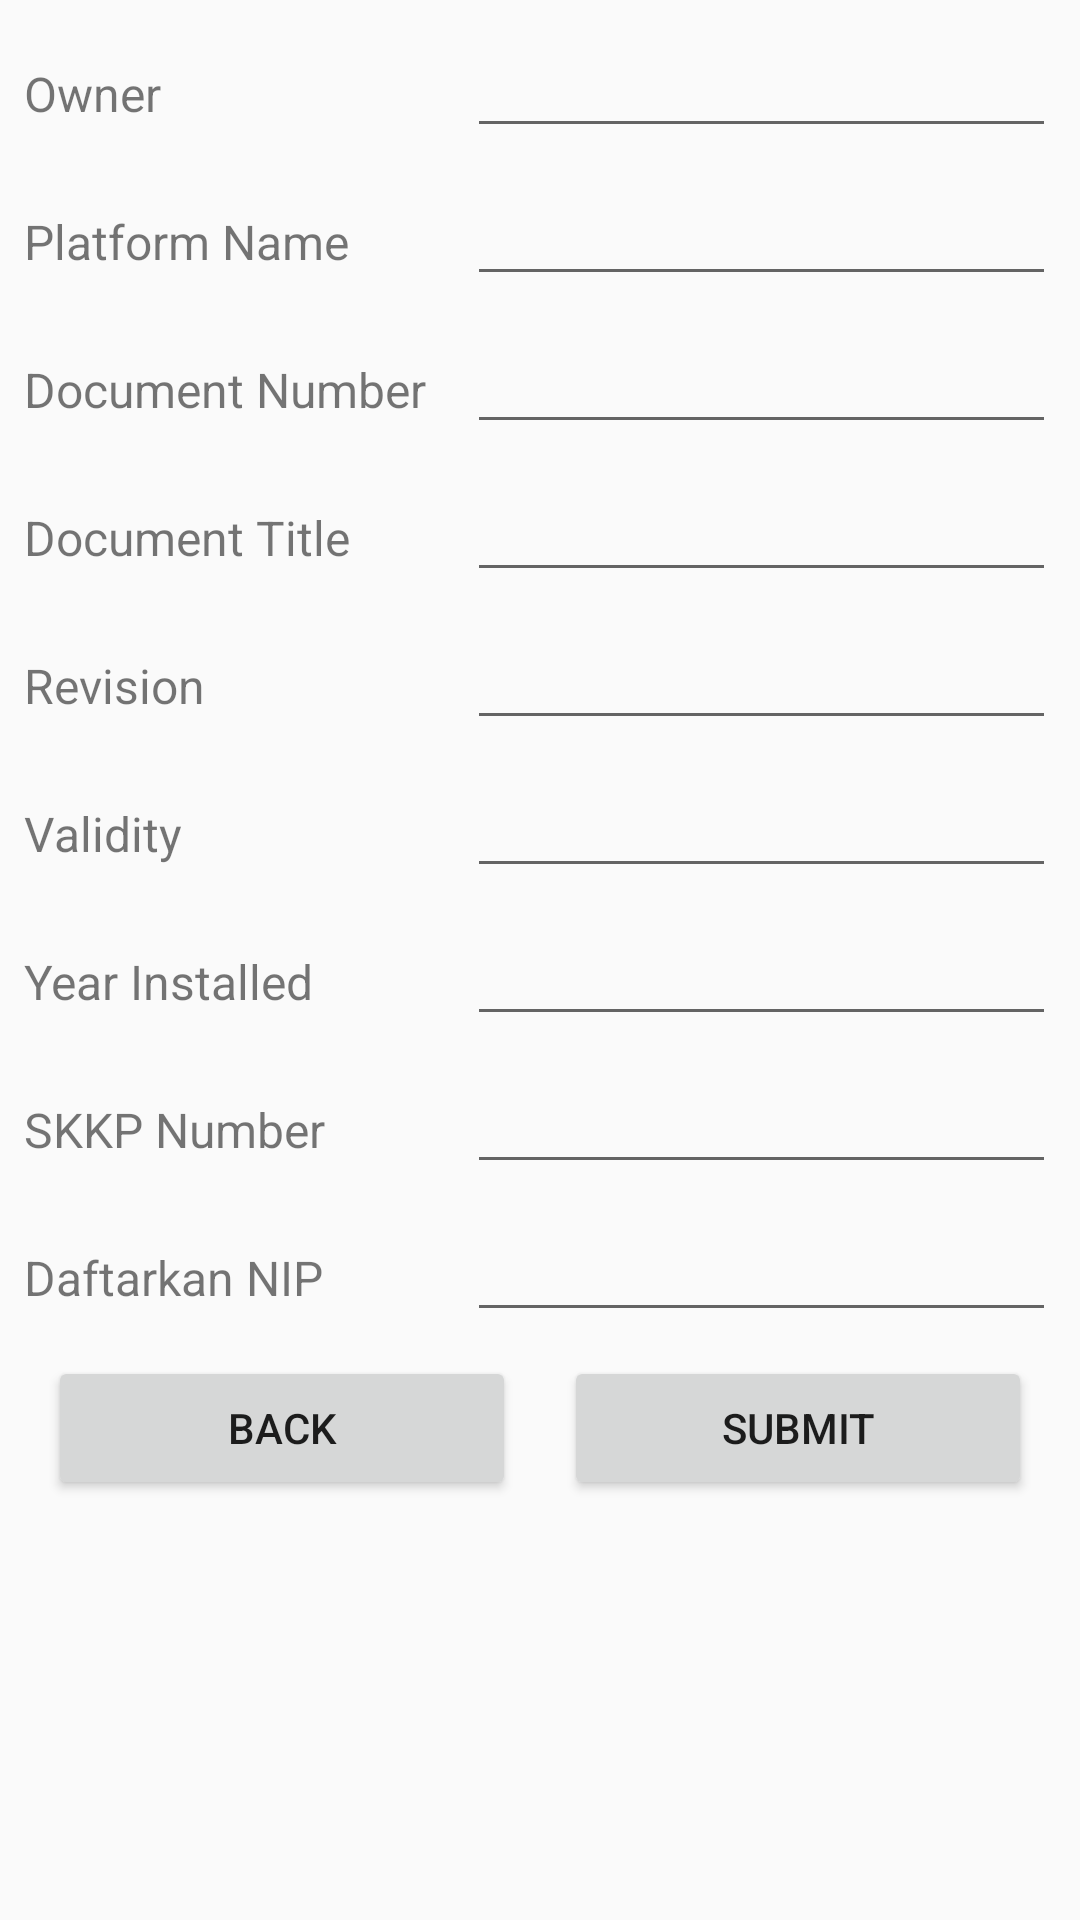

Here is an Android app screen rendered from its layout file. Give the layout XML and the strings, colors and styles it references.
<!-- AndroidManifest.xml: application theme AppTheme -->
<!-- res/layout/activity_add_project.xml -->
<?xml version="1.0" encoding="utf-8"?>
<android.support.constraint.ConstraintLayout xmlns:android="http://schemas.android.com/apk/res/android"
    xmlns:app="http://schemas.android.com/apk/res-auto"
    xmlns:tools="http://schemas.android.com/tools"
    android:layout_width="match_parent"
    android:layout_height="match_parent"
    tools:context="com.anindital.offshoremonitoring.AddProjectActivity">
    <ScrollView
        android:layout_width="match_parent"
        android:layout_height="match_parent">

        <LinearLayout
            android:layout_width="match_parent"
            android:layout_height="match_parent"
            android:layout_margin="@dimen/small_margin"
            android:orientation="vertical">

            <LinearLayout
                android:layout_width="match_parent"
                android:layout_height="wrap_content"
                android:orientation="horizontal"
                android:layout_marginBottom="@dimen/small_margin">

                <TextView
                    android:layout_width="match_parent"
                    android:layout_height="wrap_content"
                    android:textSize="@dimen/text_normal"
                    android:text="@string/owner"
                    android:layout_weight="2"/>

                <EditText
                    android:id="@+id/owner"
                    android:layout_width="match_parent"
                    android:layout_height="wrap_content"
                    android:layout_weight="1.5"/>
            </LinearLayout>

            <LinearLayout
                android:layout_width="match_parent"
                android:layout_height="wrap_content"
                android:orientation="horizontal"
                android:layout_marginBottom="@dimen/small_margin">

                <TextView
                    android:layout_width="match_parent"
                    android:layout_height="wrap_content"
                    android:textSize="@dimen/text_normal"
                    android:text="@string/platformName"
                    android:layout_weight="2"/>

                <EditText
                    android:id="@+id/platformName"
                    android:layout_width="match_parent"
                    android:layout_height="wrap_content"
                    android:layout_weight="1.5"/>
            </LinearLayout>

            <LinearLayout
                android:layout_width="match_parent"
                android:layout_height="wrap_content"
                android:orientation="horizontal"
                android:layout_marginBottom="@dimen/small_margin">

                <TextView
                    android:layout_width="match_parent"
                    android:layout_height="wrap_content"
                    android:textSize="@dimen/text_normal"
                    android:text="@string/documentNumber"
                    android:layout_weight="2"/>

                <EditText
                    android:id="@+id/documentNumber"
                    android:layout_width="match_parent"
                    android:layout_height="wrap_content"
                    android:layout_weight="1.5"/>
            </LinearLayout>

            <LinearLayout
                android:layout_width="match_parent"
                android:layout_height="wrap_content"
                android:orientation="horizontal"
                android:layout_marginBottom="@dimen/small_margin">

                <TextView
                    android:layout_width="match_parent"
                    android:layout_height="wrap_content"
                    android:textSize="@dimen/text_normal"
                    android:text="@string/documentTitle"
                    android:layout_weight="2"/>

                <EditText
                    android:id="@+id/documentTitle"
                    android:layout_width="match_parent"
                    android:layout_height="wrap_content"
                    android:layout_weight="1.5"
                    android:inputType="text"/>
            </LinearLayout>

            <LinearLayout
                android:layout_width="match_parent"
                android:layout_height="wrap_content"
                android:orientation="horizontal"
                android:layout_marginBottom="@dimen/small_margin">

                <TextView
                    android:layout_width="match_parent"
                    android:layout_height="wrap_content"
                    android:textSize="@dimen/text_normal"
                    android:text="@string/revision"
                    android:layout_weight="2"/>

                <EditText
                    android:id="@+id/revision"
                    android:layout_width="match_parent"
                    android:layout_height="wrap_content"
                    android:layout_weight="1.5"
                    android:inputType="number"/>
            </LinearLayout>

            <LinearLayout
                android:layout_width="match_parent"
                android:layout_height="wrap_content"
                android:orientation="horizontal"
                android:layout_marginBottom="@dimen/small_margin">

                <TextView
                    android:layout_width="match_parent"
                    android:layout_height="wrap_content"
                    android:textSize="@dimen/text_normal"
                    android:text="@string/validity"
                    android:layout_weight="2"/>

                <EditText
                    android:id="@+id/validity"
                    android:layout_width="match_parent"
                    android:layout_height="wrap_content"
                    android:layout_weight="1.5"
                    android:inputType="date"/>
            </LinearLayout>

            <LinearLayout
                android:layout_width="match_parent"
                android:layout_height="wrap_content"
                android:orientation="horizontal"
                android:layout_marginBottom="@dimen/small_margin">

                <TextView
                    android:layout_width="match_parent"
                    android:layout_height="wrap_content"
                    android:textSize="@dimen/text_normal"
                    android:text="@string/yearinstalled"
                    android:layout_weight="2"/>

                <EditText
                    android:id="@+id/yearinstalled"
                    android:layout_width="match_parent"
                    android:layout_height="wrap_content"
                    android:layout_weight="1.5"
                    android:inputType="date"/>
            </LinearLayout>

            <LinearLayout
                android:layout_width="match_parent"
                android:layout_height="wrap_content"
                android:orientation="horizontal"
                android:layout_marginBottom="@dimen/small_margin">

                <TextView
                    android:layout_width="match_parent"
                    android:layout_height="wrap_content"
                    android:textSize="@dimen/text_normal"
                    android:text="@string/skkp"
                    android:layout_weight="2"/>

                <EditText
                    android:id="@+id/skkp"
                    android:layout_width="match_parent"
                    android:layout_height="wrap_content"
                    android:layout_weight="1.5"
                    android:inputType="text"/>
            </LinearLayout>

            <LinearLayout
                android:layout_width="match_parent"
                android:layout_height="wrap_content"
                android:orientation="horizontal"
                android:layout_marginBottom="@dimen/small_margin">

                <TextView
                    android:layout_width="match_parent"
                    android:layout_height="wrap_content"
                    android:textSize="@dimen/text_normal"
                    android:text="@string/daftarnip"
                    android:layout_weight="2"/>

                <EditText
                    android:id="@+id/nip"
                    android:layout_width="match_parent"
                    android:layout_height="wrap_content"
                    android:layout_weight="1.5"
                    android:inputType="text"/>
            </LinearLayout>

            <LinearLayout
                android:layout_width="match_parent"
                android:layout_height="wrap_content"
                android:orientation="horizontal">

                <Button
                    android:id="@+id/btnBack"
                    android:layout_marginHorizontal="@dimen/small_margin"
                    android:layout_width="match_parent"
                    android:layout_height="wrap_content"
                    android:text="@string/back"
                    android:layout_weight="1"/>

                <Button
                    android:id="@+id/btnSubmit"
                    android:layout_marginHorizontal="@dimen/small_margin"
                    android:layout_width="match_parent"
                    android:layout_height="wrap_content"
                    android:text="@string/submit"
                    android:layout_weight="1"/>
            </LinearLayout>
        </LinearLayout>
    </ScrollView>
</android.support.constraint.ConstraintLayout>
<!-- resources referenced by this layout -->
<resources>
  <dimen name="small_margin">8dp</dimen>
  <dimen name="text_normal">16sp</dimen>
  <string name="back">back</string>
  <string name="daftarnip">Daftarkan NIP</string>
  <string name="documentNumber">Document Number</string>
  <string name="documentTitle">Document Title</string>
  <string name="owner">Owner</string>
  <string name="platformName">Platform Name</string>
  <string name="revision">Revision</string>
  <string name="skkp">SKKP Number</string>
  <string name="submit">submit</string>
  <string name="validity">Validity</string>
  <string name="yearinstalled">Year Installed</string>
  <style name="AppTheme" parent="Theme.AppCompat.Light.DarkActionBar">
          
          <item name="colorPrimary">@color/colorPrimary</item>
          <item name="colorPrimaryDark">@color/colorPrimaryDark</item>
          <item name="colorAccent">@color/colorAccent</item>
      </style>
  <color name="colorPrimary">#3F51B5</color>
  <color name="colorPrimaryDark">#303F9F</color>
  <color name="colorAccent">#FF4081</color>
</resources>
